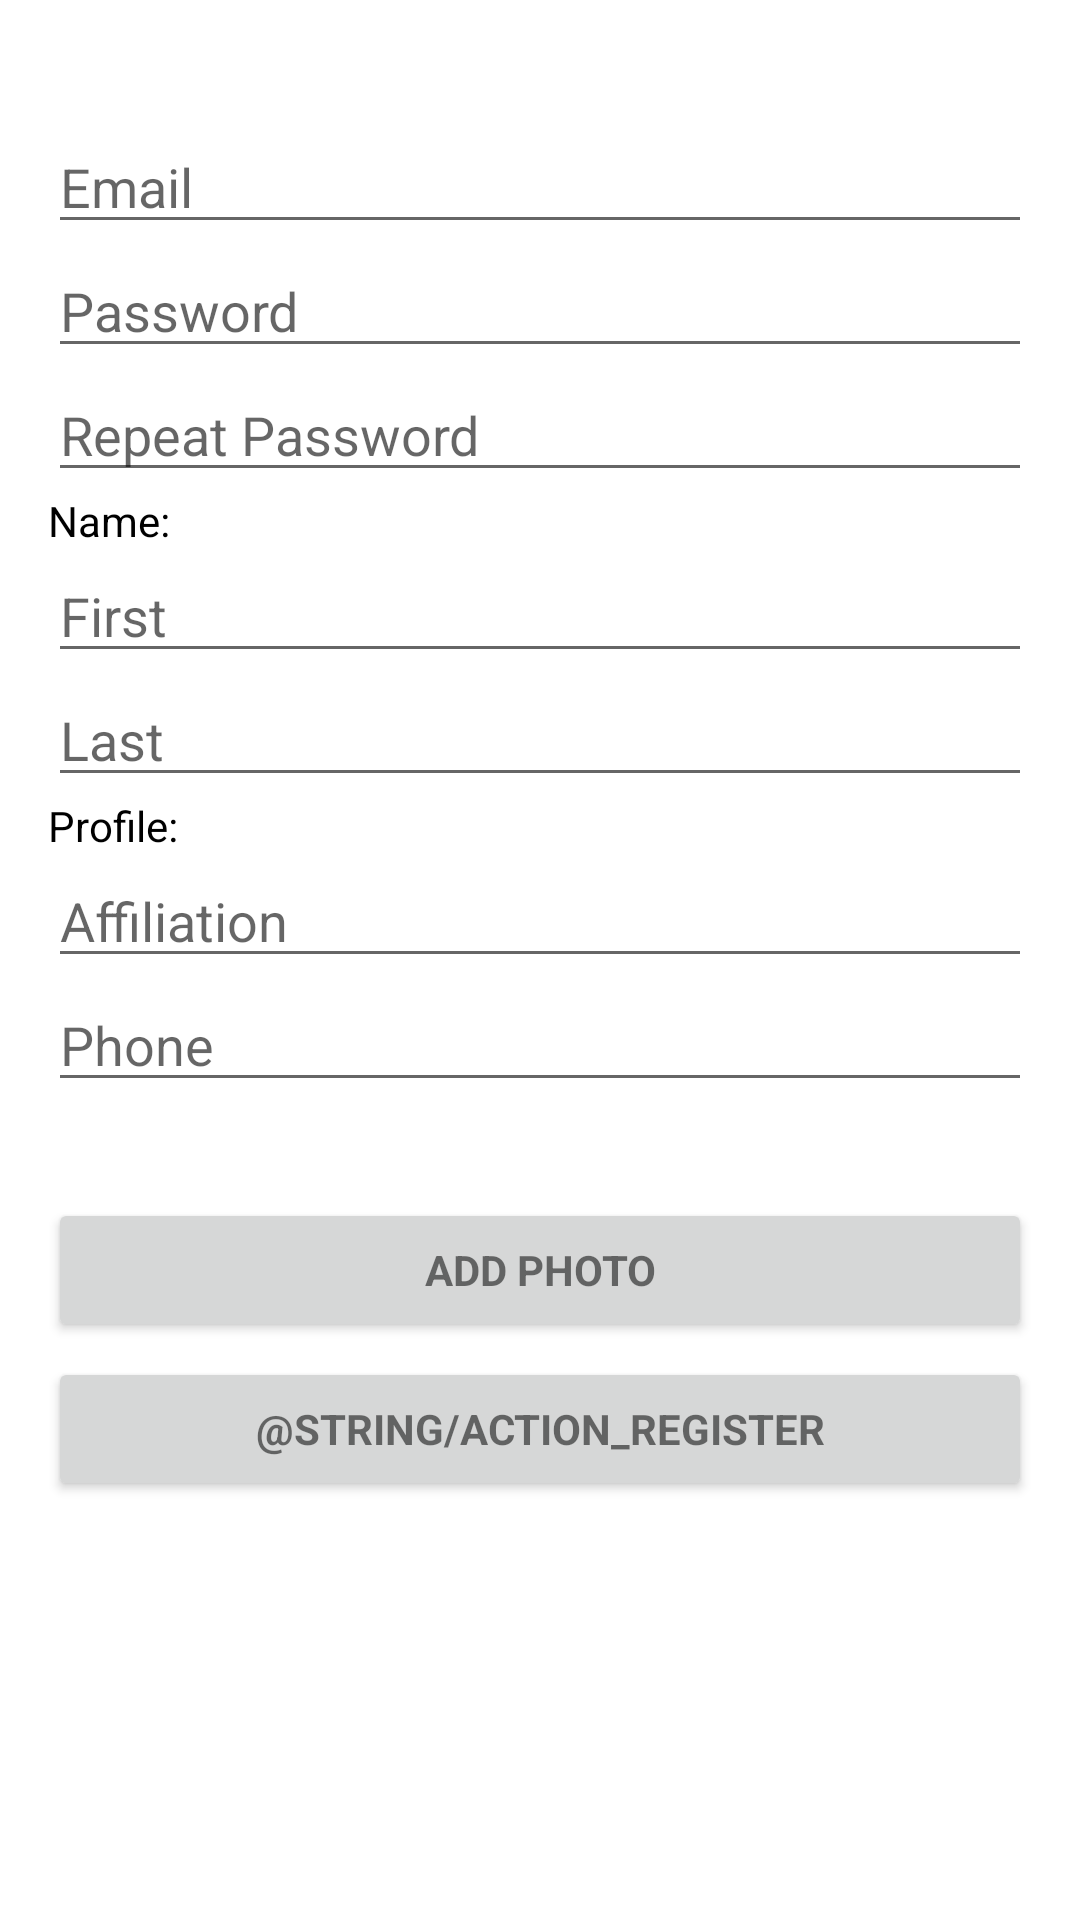

The Android layout XML behind this screen, and the referenced resources:
<!-- AndroidManifest.xml: application theme AppTheme -->
<!-- res/layout/activity_register.xml -->
<LinearLayout xmlns:android="http://schemas.android.com/apk/res/android"
    xmlns:tools="http://schemas.android.com/tools" android:layout_width="match_parent"
    android:layout_height="match_parent" android:gravity="center_horizontal"
    android:orientation="vertical" android:paddingBottom="@dimen/activity_vertical_margin"
    tools:context="com.example.dan.ted.TED.RegisterActivity"
    android:background="#ffffffff">

    <include layout="@layout/toolbar_actionbar"/>

    
    <ProgressBar android:id="@+id/register_progress" style="?android:attr/progressBarStyleLarge"
        android:layout_width="wrap_content" android:layout_height="wrap_content"
        android:layout_marginBottom="8dp" android:visibility="gone" />

    <ScrollView android:id="@+id/register_form" android:layout_width="match_parent"
        android:paddingLeft="16dp" android:paddingRight="16dp"
        android:layout_height="match_parent">

        <LinearLayout android:id="@+id/email_register_form" android:layout_width="match_parent"
            android:layout_height="wrap_content" android:orientation="vertical">

            <EditText android:id="@+id/email" android:layout_width="match_parent"
                android:layout_height="wrap_content" android:hint="@string/prompt_email"
                android:inputType="textEmailAddress" android:maxLines="1"
                android:singleLine="true" />

            <EditText android:id="@+id/password" android:layout_width="match_parent"
                android:layout_height="wrap_content" android:hint="@string/prompt_password"
                android:imeOptions="actionUnspecified" android:inputType="textPassword"
                android:maxLines="1" android:singleLine="true" />

            <EditText android:id="@+id/password_confirmation" android:layout_width="match_parent"
                android:layout_height="wrap_content" android:hint="@string/prompt_password_confirmation"
                android:imeOptions="actionUnspecified" android:inputType="textPassword"
                android:maxLines="1" android:singleLine="true" />

            <TextView android:id="@+id/name" android:layout_width="match_parent"
                android:layout_height="wrap_content" android:text="@string/prompt_name"
                android:maxLines="1" android:singleLine="true" />

            <EditText android:id="@+id/first_name" android:layout_width="match_parent"
                android:layout_height="wrap_content" android:hint="@string/prompt_first_name"
                android:maxLines="1" android:inputType="textCapSentences" android:singleLine="true" />

            <EditText android:id="@+id/last_name" android:layout_width="match_parent"
                android:layout_height="wrap_content" android:hint="@string/prompt_last_name"
                android:maxLines="1" android:inputType="textCapSentences" android:singleLine="true" />

            <TextView android:id="@+id/profile" android:layout_width="match_parent"
                android:layout_height="wrap_content" android:text="@string/prompt_profile"
                android:maxLines="1" android:singleLine="true" />

            <EditText android:id="@+id/affiliation" android:layout_width="match_parent"
                android:layout_height="wrap_content" android:inputType="textCapSentences"
                android:hint="@string/prompt_affiliation" android:maxLines="1" android:singleLine="true" />

            <EditText android:id="@+id/phone" android:layout_width="match_parent"
                android:layout_height="wrap_content" android:hint="@string/prompt_phone"
                android:inputType="phone" android:maxLines="1" android:singleLine="true" />

            <ImageView android:id="@+id/photo" android:layout_width="match_parent"
                android:layout_marginTop="16dp"
                android:layout_height="wrap_content" android:visibility="invisible"
                android:contentDescription="@string/register_content_description"/>

            <Button android:id="@+id/photo_button" style="?android:textAppearanceSmall"
                android:layout_width="match_parent" android:layout_height="wrap_content"
                android:layout_marginTop="16dp" android:layout_marginBottom="5dp" android:text="@string/register_add_photo"
                android:textStyle="bold" />

            <Button android:id="@+id/email_register_button" style="?android:textAppearanceSmall"
                android:layout_width="match_parent" android:layout_height="wrap_content"
                android:text="@string/action_register"
                android:textStyle="bold" />

        </LinearLayout>
    </ScrollView>
</LinearLayout>
<!-- res/layout/toolbar_actionbar.xml (included above) -->
<?xml version="1.0" encoding="utf-8"?>
<android.support.v7.widget.Toolbar
    xmlns:android="http://schemas.android.com/apk/res/android"
    android:id="@+id/toolbar"
    android:layout_width="match_parent"
    android:layout_height="?attr/actionBarSize"
    android:background="?attr/colorPrimary"
    style="@style/AppToolbarStyle">
</android.support.v7.widget.Toolbar>
<!-- resources referenced by this layout -->
<resources>
  <string name="prompt_affiliation">Affiliation</string>
  <string name="prompt_email">Email</string>
  <string name="prompt_first_name">First</string>
  <string name="prompt_last_name">Last</string>
  <string name="prompt_name">Name:</string>
  <string name="prompt_password">Password</string>
  <string name="prompt_password_confirmation">Repeat Password</string>
  <string name="prompt_phone">Phone</string>
  <string name="prompt_profile">Profile:</string>
  <string name="register_add_photo">Add Photo</string>
  <string name="register_content_description">Profile Photo</string>
  <style name="AppToolbarStyle">
          <item name="android:textAllCaps">false</item>
      </style>
  <style name="AppTheme" parent="Theme.AppCompat.Light">
          <item name="actionBarSize">40dp</item>
          <item name="windowActionBar">false</item>
          <item name="colorPrimary">#ffffff</item>
          <item name="android:textColor">#000000</item>
      </style>
</resources>
